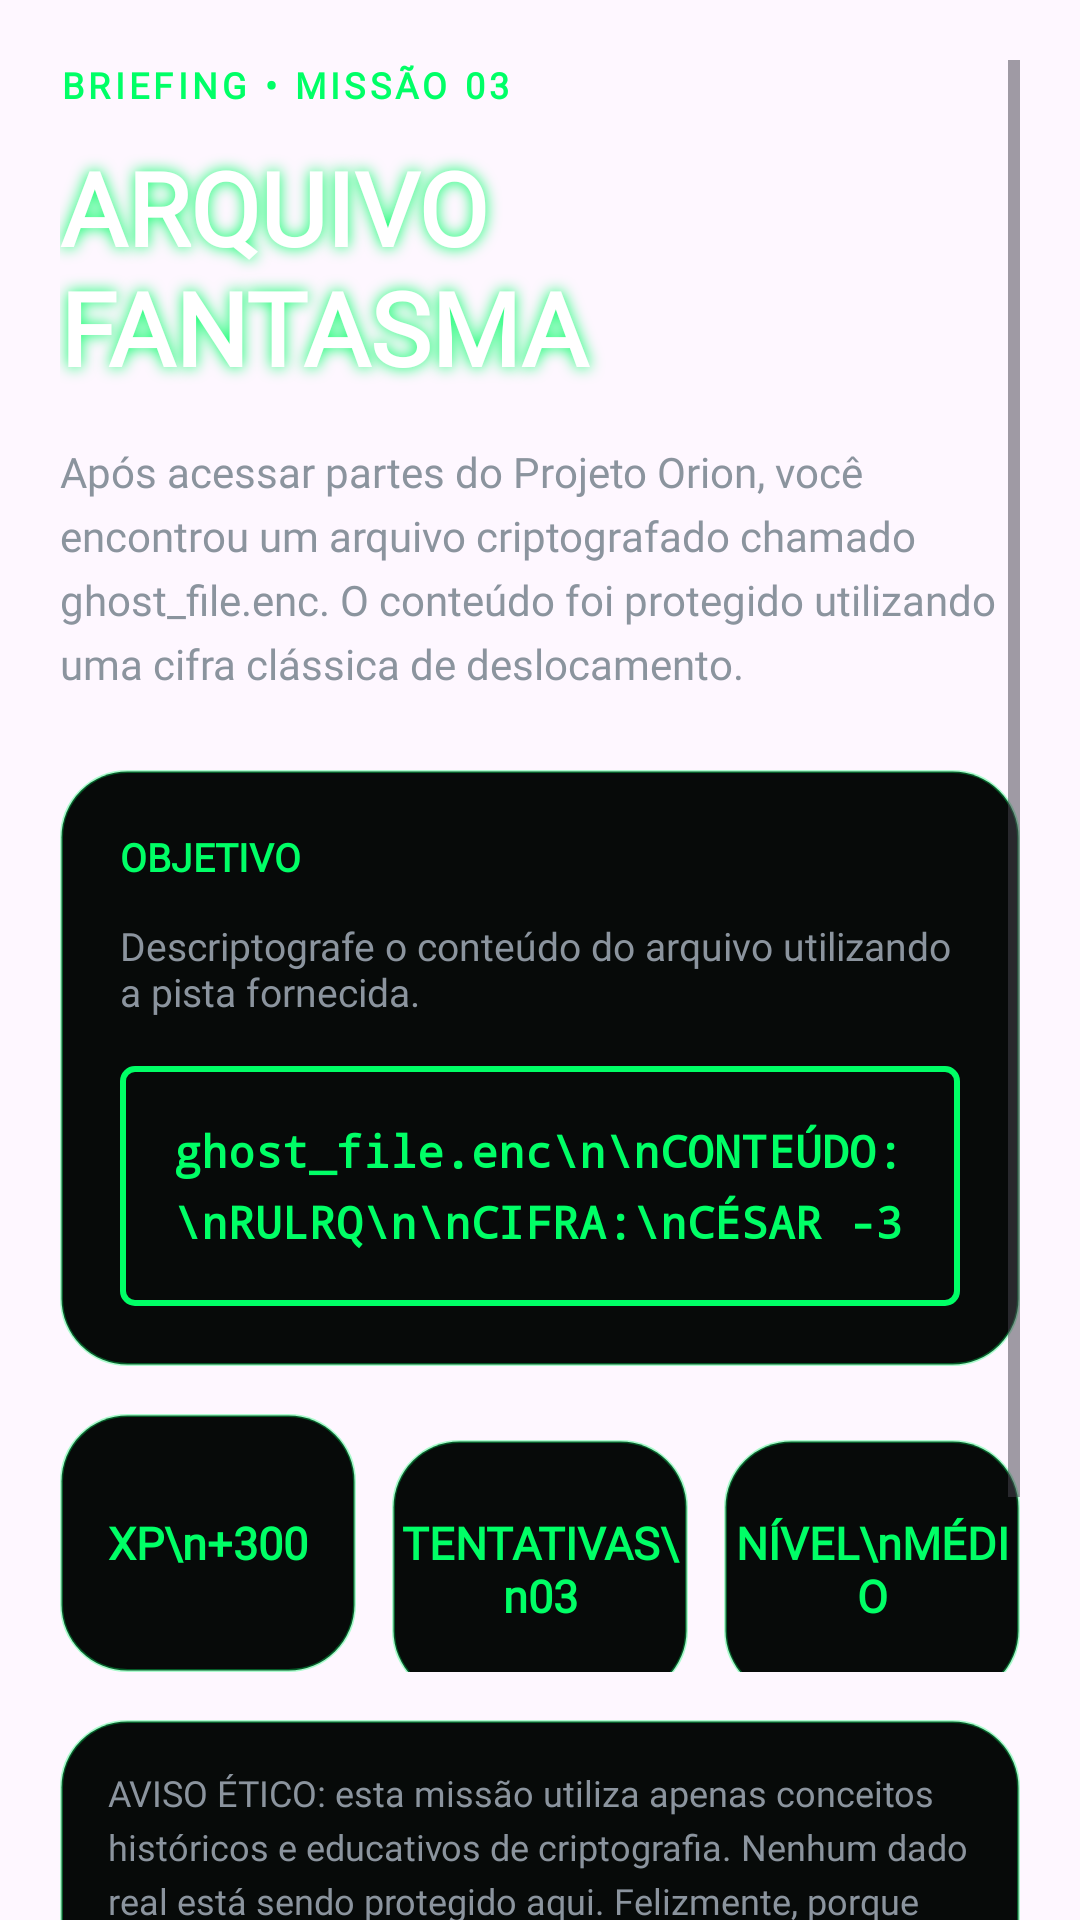

Layout XML and referenced resources for this Android screen:
<!-- AndroidManifest.xml: application theme Theme.DarknetProtocol -->
<!-- res/layout/activity_mission3_briefing.xml -->
<?xml version="1.0" encoding="utf-8"?>
<ScrollView
    xmlns:android="http://schemas.android.com/apk/res/android"
    android:layout_width="match_parent"
    android:layout_height="match_parent"
    android:background="@drawable/bg_briefing"
    android:clipToPadding="false"
    android:padding="20dp">

    <LinearLayout
        android:layout_width="match_parent"
        android:layout_height="wrap_content"
        android:orientation="vertical"
        android:paddingBottom="24dp">

        

        <TextView
            android:layout_width="match_parent"
            android:layout_height="wrap_content"
            android:text="BRIEFING • MISSÃO 03"
            android:textColor="@color/cyber_green"
            android:textSize="12sp"
            android:textStyle="bold"
            android:fontFamily="@font/jetbrains_regular"
            android:letterSpacing="0.12"/>

        <TextView
            android:layout_width="match_parent"
            android:layout_height="wrap_content"
            android:text="ARQUIVO FANTASMA"
            android:textColor="@color/white"
            android:textSize="34sp"
            android:textStyle="bold"
            android:fontFamily="@font/orbitron_bold"
            android:layout_marginTop="10dp"
            android:shadowColor="@color/cyber_green"
            android:shadowRadius="12"/>

        

        <TextView
            android:layout_width="match_parent"
            android:layout_height="wrap_content"
            android:text="Após acessar partes do Projeto Orion, você encontrou um arquivo criptografado chamado ghost_file.enc. O conteúdo foi protegido utilizando uma cifra clássica de deslocamento."
            android:textColor="@color/cyber_text_secondary"
            android:textSize="14sp"
            android:fontFamily="@font/jetbrains_regular"
            android:layout_marginTop="16dp"
            android:lineSpacingExtra="5dp"/>

        

        <LinearLayout
            android:layout_width="match_parent"
            android:layout_height="wrap_content"
            android:orientation="vertical"
            android:background="@drawable/bg_mission_card_dark"
            android:padding="20dp"
            android:layout_marginTop="26dp">

            <TextView
                android:layout_width="wrap_content"
                android:layout_height="wrap_content"
                android:text="OBJETIVO"
                android:textColor="@color/cyber_green"
                android:textSize="13sp"
                android:textStyle="bold"
                android:fontFamily="@font/orbitron_bold"/>

            <TextView
                android:layout_width="match_parent"
                android:layout_height="wrap_content"
                android:text="Descriptografe o conteúdo do arquivo utilizando a pista fornecida."
                android:textColor="@color/cyber_text_secondary"
                android:textSize="13sp"
                android:fontFamily="@font/jetbrains_regular"
                android:layout_marginTop="12dp"/>

            

            <TextView
                android:layout_width="match_parent"
                android:layout_height="wrap_content"
                android:text="ghost_file.enc\n\nCONTEÚDO:\nRULRQ\n\nCIFRA:\nCÉSAR -3"
                android:textColor="@color/cyber_green"
                android:textSize="15sp"
                android:textStyle="bold"
                android:fontFamily="monospace"
                android:background="@drawable/bg_cyber_button"
                android:padding="18dp"
                android:layout_marginTop="16dp"
                android:lineSpacingExtra="6dp"/>

        </LinearLayout>

        

        <LinearLayout
            android:layout_width="match_parent"
            android:layout_height="wrap_content"
            android:orientation="horizontal"
            android:layout_marginTop="16dp">

            <TextView
                android:layout_width="0dp"
                android:layout_height="86dp"
                android:layout_weight="1"
                android:text="XP\n+300"
                android:textColor="@color/cyber_green"
                android:textSize="15sp"
                android:textStyle="bold"
                android:fontFamily="@font/orbitron_bold"
                android:gravity="center"
                android:background="@drawable/bg_mission_card_dark"/>

            <Space
                android:layout_width="12dp"
                android:layout_height="match_parent"/>

            <TextView
                android:layout_width="0dp"
                android:layout_height="86dp"
                android:layout_weight="1"
                android:text="TENTATIVAS\n03"
                android:textColor="@color/cyber_green"
                android:textSize="15sp"
                android:textStyle="bold"
                android:fontFamily="@font/orbitron_bold"
                android:gravity="center"
                android:background="@drawable/bg_mission_card_dark"/>

            <Space
                android:layout_width="12dp"
                android:layout_height="match_parent"/>

            <TextView
                android:layout_width="0dp"
                android:layout_height="86dp"
                android:layout_weight="1"
                android:text="NÍVEL\nMÉDIO"
                android:textColor="@color/cyber_green"
                android:textSize="15sp"
                android:textStyle="bold"
                android:fontFamily="@font/orbitron_bold"
                android:gravity="center"
                android:background="@drawable/bg_mission_card_dark"/>

        </LinearLayout>

        

        <TextView
            android:layout_width="match_parent"
            android:layout_height="wrap_content"
            android:text="AVISO ÉTICO: esta missão utiliza apenas conceitos históricos e educativos de criptografia. Nenhum dado real está sendo protegido aqui. Felizmente, porque deixar informação séria usando César em 2026 seria praticamente pedir demissão da segurança digital."
            android:textColor="@color/cyber_text_secondary"
            android:textSize="12sp"
            android:fontFamily="@font/jetbrains_regular"
            android:background="@drawable/bg_mission_card_dark"
            android:padding="16dp"
            android:layout_marginTop="16dp"
            android:lineSpacingExtra="4dp"/>

        

        <androidx.appcompat.widget.AppCompatButton
            android:id="@+id/btnStartMission3"
            android:layout_width="match_parent"
            android:layout_height="56dp"
            android:layout_marginTop="28dp"
            android:text="INICIAR MISSÃO"
            android:textColor="@color/cyber_bg_dark"
            android:textStyle="bold"
            android:textSize="14sp"
            android:fontFamily="@font/jetbrains_regular"
            android:backgroundTint="@color/cyber_green"
            android:minHeight="0dp"
            android:minWidth="0dp"/>

    </LinearLayout>

</ScrollView>
<!-- resources referenced by this layout -->
<resources>
  <color name="cyber_bg_dark">#0A0E14</color>
  <color name="cyber_green">#00FF66</color>
  <color name="cyber_text_secondary">#8B949E</color>
  <color name="white">#FFFFFF</color>
  <!-- drawable bg_briefing (drawable) -->
  <?xml version="1.0" encoding="utf-8"?>
  <layer-list xmlns:android="http://schemas.android.com/apk/res/android">
  
      <item android:drawable="@drawable/briefing_bg"/>
  
      <item>
          <shape>
              <solid android:color="#AA000000"/>
          </shape>
      </item>
  
  </layer-list>
  <!-- drawable bg_cyber_button (drawable) -->
  <?xml version="1.0" encoding="utf-8"?>
  <shape xmlns:tools="http://schemas.android.com/tools"
      xmlns:android="http://schemas.android.com/apk/shapes"
      tools:ignore="NamespaceTypo">
      <solid android:color="@android:color/transparent" />
  
      <stroke
          android:width="2dp"
          android:color="@color/cyber_green" />
  
      <corners android:radius="4dp" />
  </shape>
  <!-- drawable bg_mission_card_dark (drawable) -->
  <?xml version="1.0" encoding="utf-8"?>
  <shape xmlns:android="http://schemas.android.com/apk/res/android">
      <solid android:color="#070A09"/>
      <stroke
          android:width="1dp"
          android:color="#5500FF66"/>
      <corners android:radius="22dp"/>
  </shape>
  <style name="Theme.DarknetProtocol" parent="Theme.Material3.DayNight.NoActionBar">
  
          <item name="colorPrimary">@color/cyber_green</item>
  
          <item name="colorPrimaryVariant">
              @color/cyber_green
          </item>
  
          <item name="colorSecondary">
              @color/cyber_green
          </item>
  
          <item name="android:statusBarColor">
              @android:color/transparent
          </item>
  
      </style>
</resources>
